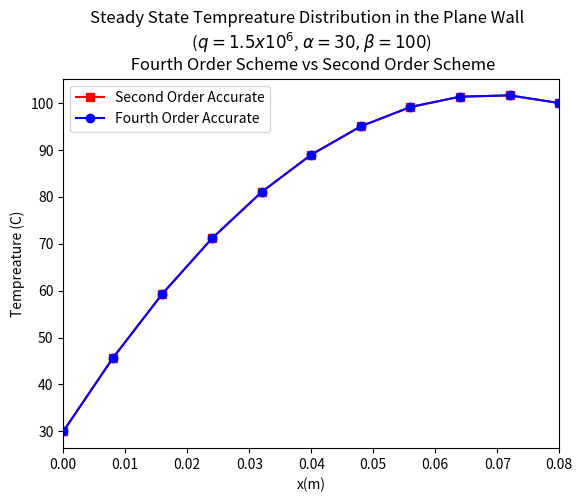

Generate this figure with matplotlib:

# Problem 2,3,4
  # Take L = 0.08, K = 50
  # q = 1.5e6,  alpha =30, beta = 100

import numpy as np
from math import exp, sin, pi
import matplotlib.pyplot as plt

LENGTH = 0.08 # Length in meters

CONDUCTIVITY = 50

ALPHA = 30.0 # Temprature at x = 0

BETA = 100.0 # Temprature at x = L

NUMPOINTS = 10 # Number of Points
# NUMPOINTS2 = 10
# NUMPOINTS3 = 50

GRIDSPACING = LENGTH/NUMPOINTS # Grid spacing

# GRIDSPACING2 = LENGTH/NUMPOINTS2
#
# GRIDSPACING3 = LENGTH/NUMPOINTS3


def mesh(gridSpacing, numPoints):

    """Finds the mesh coordinates for the problems """

    meshLocations = []

    for pt in range(0, numPoints+1):

        meshLocations.append(pt*gridSpacing)

    return meshLocations

def heatsource(L, x):

    """Defines the internal heat source"""

    halfL = L/2
    #q = x**4
    #q = 900*exp(-75*x)
    # q = sin(15*pi*x)

    q = 1.5e6

    return q

def solver(A, b):

    """Solves the matrix equation"""
    A = np.matrix(A)
    A_inv = np.linalg.inv(A)
    x = np.dot(A_inv,b)

    return x

def formAF_fourthorder(numPoints, gridSpacing, meshLocations, conductivity, Length, uO, uL):

    """Generate equation for A and F for fourth order scheme"""
    A = np.zeros((numPoints + 1, numPoints + 1))
    A[0][0] = 1
    A[1][0] = 1
    A[1][1] = -2
    A[1][2] = 1
    A[numPoints - 1][numPoints - 2] = 1
    A[numPoints - 1][numPoints-1] = -2
    A[numPoints-1][numPoints] = 1
    A[numPoints][numPoints] = 1

    for index in range(2, numPoints-1):
       A[index][index] = -30
       A[index][index - 1] = 16.0
       A[index][index + 1] = 16.0
       A[index][index - 2] = -1.0
       A[index][index + 2] = -1.0


    F = np.zeros(numPoints + 1)
    F[1] = -heatsource(Length, meshLocations[1])*gridSpacing**2/conductivity
    F[numPoints-1] = -heatsource(Length, meshLocations[numPoints-1])*gridSpacing**2/conductivity

    for index in range(2, numPoints-1):
         F[index] = -12*heatsource(Length, meshLocations[index]) * gridSpacing ** 2 / conductivity

    F[0] = uO
    F[numPoints] = uL

    return A, F



def formAF(numPoints, gridSpacing, meshLocations, conductivity, Length, uO, uL ):

    """Generates the equation for A and F """

    A = np.zeros((numPoints+1, numPoints+1))
    A[0][0] = 1
    A[numPoints][numPoints] = 1

    for index in range(1, numPoints):
        A[index][index] = -2.0
        A[index][index-1] = 1.0
        A[index][index+1] = 1.0

    F = np.zeros(numPoints+1)

    for index in range(1,numPoints):
        F[index] = -heatsource(Length, meshLocations[index])*gridSpacing**2/conductivity

    F[0] = uO
    F[numPoints] = uL

    return A, F

def plottemp(meshLocations, u, u2, xmin, xmax): #, umin, umax):  #, meshLocations2, u2, meshLocations3, u3,  xmin, xmax):

    """This function plots tempreature"""
    meshLocations = np.array([meshLocations])
    u = np.array(u)
    # meshLocations2 = np.array([meshLocations2])
    u2 = np.array(u2)
    # meshLocations3 = np.array([meshLocations3])
    # u3 = np.array(u3)

    plt.plot(meshLocations.flatten(), u.flatten(),'-rs')
    plt.plot(meshLocations.flatten(), u2.flatten(), '-bo')
    # plt.plot(meshLocations3.flatten(), u3.flatten(), '-go')
    plt.gca().legend(('Second Order Accurate', 'Fourth Order Accurate', '$n=50$'))

    plt.title('Steady State Tempreature Distribution in the Plane Wall  \n ($q  = 1.5 x 10^6$, $\\alpha = 30, \\beta = 100$) \n Fourth Order Scheme vs Second Order Scheme')
    plt.xlabel('x(m)')
    plt.ylabel('Tempreature (C)')
    plt.xlim([xmin, xmax])
    # plt.ylim([umin, umax])
    plt.show()


# #1
# meshLocations = mesh(GRIDSPACING, NUMPOINTS)  # Find the mesh coordinates
#
# A, F = formAF(numPoints=NUMPOINTS, meshLocations=meshLocations, gridSpacing=GRIDSPACING,
#              conductivity= CONDUCTIVITY, Length=LENGTH, uO=ALPHA, uL= BETA)             # Find the values of A and F
#
# u = solver(A, F) # Solve the Matrix
#
# xmin = 0.0
# xmax = LENGTH
#
# umin = 0.8*u.min()
# umax = 1.2*u.max()
#
# plottemp(meshLocations, u, xmax=xmax, xmin=xmin, umax=umax, umin=umin)
#
# #2
#
# meshLocations2 = mesh(GRIDSPACING2, NUMPOINTS2)  # Find the mesh coordinates
#
# A, F = formAF(numPoints=NUMPOINTS2, meshLocations=meshLocations2, gridSpacing=GRIDSPACING2,
#              conductivity= CONDUCTIVITY, Length=LENGTH, uO=ALPHA, uL= BETA)             # Find the values of A and F
#
# u2 = solver(A, F) # Solve the Matrix
#
# xmin = 0.0
# xmax = LENGTH
# # umin = 0.8*u.min()
# # umax = 1.2*u.max()
#
# #3
#
# meshLocations3 = mesh(GRIDSPACING3, NUMPOINTS3)  # Find the mesh coordinates
#
# A, F = formAF(numPoints=NUMPOINTS3, meshLocations=meshLocations3, gridSpacing=GRIDSPACING3,
#               conductivity=CONDUCTIVITY, Length=LENGTH, uO=ALPHA, uL=BETA)  # Find the values of A and F
#
# u3 = solver(A, F)  # Solve the Matrix
#
# xmin = 0.0
# xmax = LENGTH
# # umin = 0.8*u.min()
# # umax = 1.2*u.max()
#
# plottemp(meshLocations=meshLocations, u=u, meshLocations2=meshLocations2, u2=u2,
#          meshLocations3= meshLocations3, u3= u3,  xmin=xmin, xmax=xmax)
#
#

#
# meshLocations = mesh(GRIDSPACING, NUMPOINTS)
#
# A, F = formAF_fourthorder(numPoints=NUMPOINTS,gridSpacing=GRIDSPACING,meshLocations= meshLocations,
#                          conductivity=CONDUCTIVITY,Length=LENGTH, uO=ALPHA, uL=BETA)
# u_4th_order = solver(A,F)
#
# xmin = 0.0
# xmax = LENGTH
# umin = 0.8*u_4th_order.min()
# umax = 1.2*u_4th_order.max()
#
# plottemp(meshLocations,u_4th_order, xmin=xmin, xmax=xmax, umin=umin, umax=umax)


meshLocations = mesh(GRIDSPACING, NUMPOINTS)  # Find the mesh coordinates

A2, F2 = formAF(numPoints=NUMPOINTS, meshLocations=meshLocations, gridSpacing=GRIDSPACING,
             conductivity= CONDUCTIVITY, Length=LENGTH, uO=ALPHA, uL= BETA)             # Find the values of A and F

u_2nd_order = solver(A2, F2) # Solve the Matrix

A4, F4 = formAF_fourthorder(numPoints=NUMPOINTS,gridSpacing=GRIDSPACING,meshLocations= meshLocations,
                         conductivity=CONDUCTIVITY,Length=LENGTH, uO=ALPHA, uL=BETA)
u_4th_order = solver(A4, F4)

xmin = 0.0
xmax = LENGTH

plottemp(meshLocations,u_2nd_order, u_4th_order, xmin=xmin, xmax=xmax)